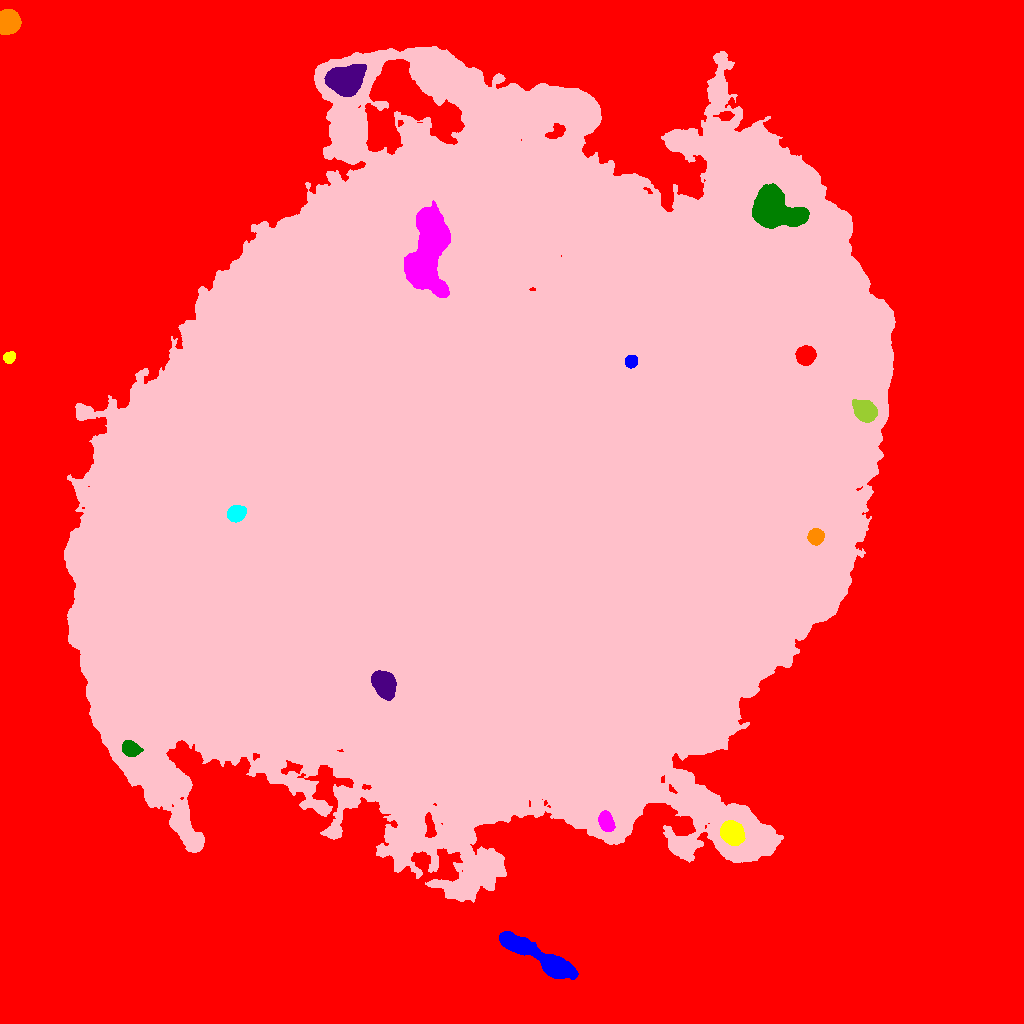

Source data for this figure (header and first rows):
ID, X, Y, A, B, theta, total_flux, mu_max, mu_median, mu_mean, R_fwhm, R_e, R10, R90, x_start, x_end, y_start, y_end, area, greylevel
0, 498, 458.4, 348.4, 296.9, -1.265, 13979081, 119.0, 23.0, 24.65, 40.48, 220.7, 89.22, 346.7, 0, 1023, 0, 1023, 567110, 24.65
1, 540, 65.56, 23.34, 4.262, -0.5294, 15522, 41.0, 9.0, 11.28, 7.399, 10.16, 3.568, 17.18, 499, 578, 44, 92, 1376, 90.28
2, 731.5, 190.9, 5.316, 4.663, -0.874, 8213, 42.0, 14.0, 16.07, 7.291, 6.358, 2.523, 10.25, 720, 745, 178, 203, 511, 93.07
3, 605.7, 202.1, 4.731, 3.069, -1.299, 2880, 23.0, 9.0, 10.21, 6.077, 4.918, 2.034, 7.736, 598, 615, 192, 213, 282, 101.2
4, 130.2, 274.3, 4.162, 3.339, -0.379, 3239, 27.0, 11.0, 12.18, 5.971, 4.754, 1.954, 7.569, 122, 143, 267, 283, 266, 107.2
5, 384.1, 339.7, 6.074, 4.609, -1.025, 18399, 83.0, 27.0, 31.45, 7.818, 6.77, 2.706, 10.88, 371, 396, 323, 353, 585, 168.5
6, 815.5, 486.8, 3.614, 3.503, 0.9159, 7166, 73.0, 28.0, 29.86, 5.262, 4.618, 1.784, 7.313, 807, 824, 478, 495, 240, 125.9
7, 236.3, 509.7, 4.196, 3.343, 0.4292, 4378, 35.0, 14.0, 15.58, 6.206, 4.886, 2.034, 7.611, 227, 246, 501, 518, 281, 167.6
8, 486.3, 526.2, 183.4, 147, 0.3516, 15156272, 177.0, 25.0, 32.18, 50.61, 187.9, 72.18, 322.4, 64, 895, 121, 977, 471027, 82.18
9, 865.1, 612.7, 5.707, 4.462, -0.662, 4372, 19.0, 9.0, 9.362, 8.368, 6.604, 2.764, 10.17, 852, 877, 601, 624, 467, 102.4
10, 805.4, 668.1, 4.483, 4.338, 0.7902, 7636, 41.0, 25.0, 22.26, 8.038, 5.89, 2.459, 8.667, 795, 816, 658, 678, 343, 118.3
11, 630.9, 662.1, 2.898, 2.692, 1.244, 2050, 29.0, 13.0, 13.58, 4.687, 3.656, 1.493, 5.642, 625, 637, 655, 668, 151, 113.6
12, 9.25, 666.1, 2.826, 2.6, 0.805, 1797, 28.0, 13.0, 13.51, 4.549, 3.523, 1.382, 5.47, 3, 15, 660, 672, 133, 64.51
13, 430.2, 776.8, 22.1, 8.406, 1.452, 50298, 88.0, 14.0, 18.68, 8.038, 13.39, 4.514, 23.24, 404, 450, 726, 823, 2692, 116.7
14, 772.8, 814, 12.42, 8.961, -0.4142, 29183, 49.0, 15.0, 17.91, 12.01, 11.3, 4.478, 18.61, 752, 809, 795, 840, 1629, 123.9
15, 346.3, 943, 8.129, 6.3, 0.3269, 22277, 56.0, 19.0, 22.14, 10.39, 8.921, 3.613, 14.45, 324, 366, 927, 959, 1006, 97.14
16, 7.822, 1002, 5.158, 4.633, 1.454, 28002, 138.0, 53.0, 58.7, 7.818, 6.257, 2.585, 9.869, 0, 21, 989, 1014, 477, 109.7
